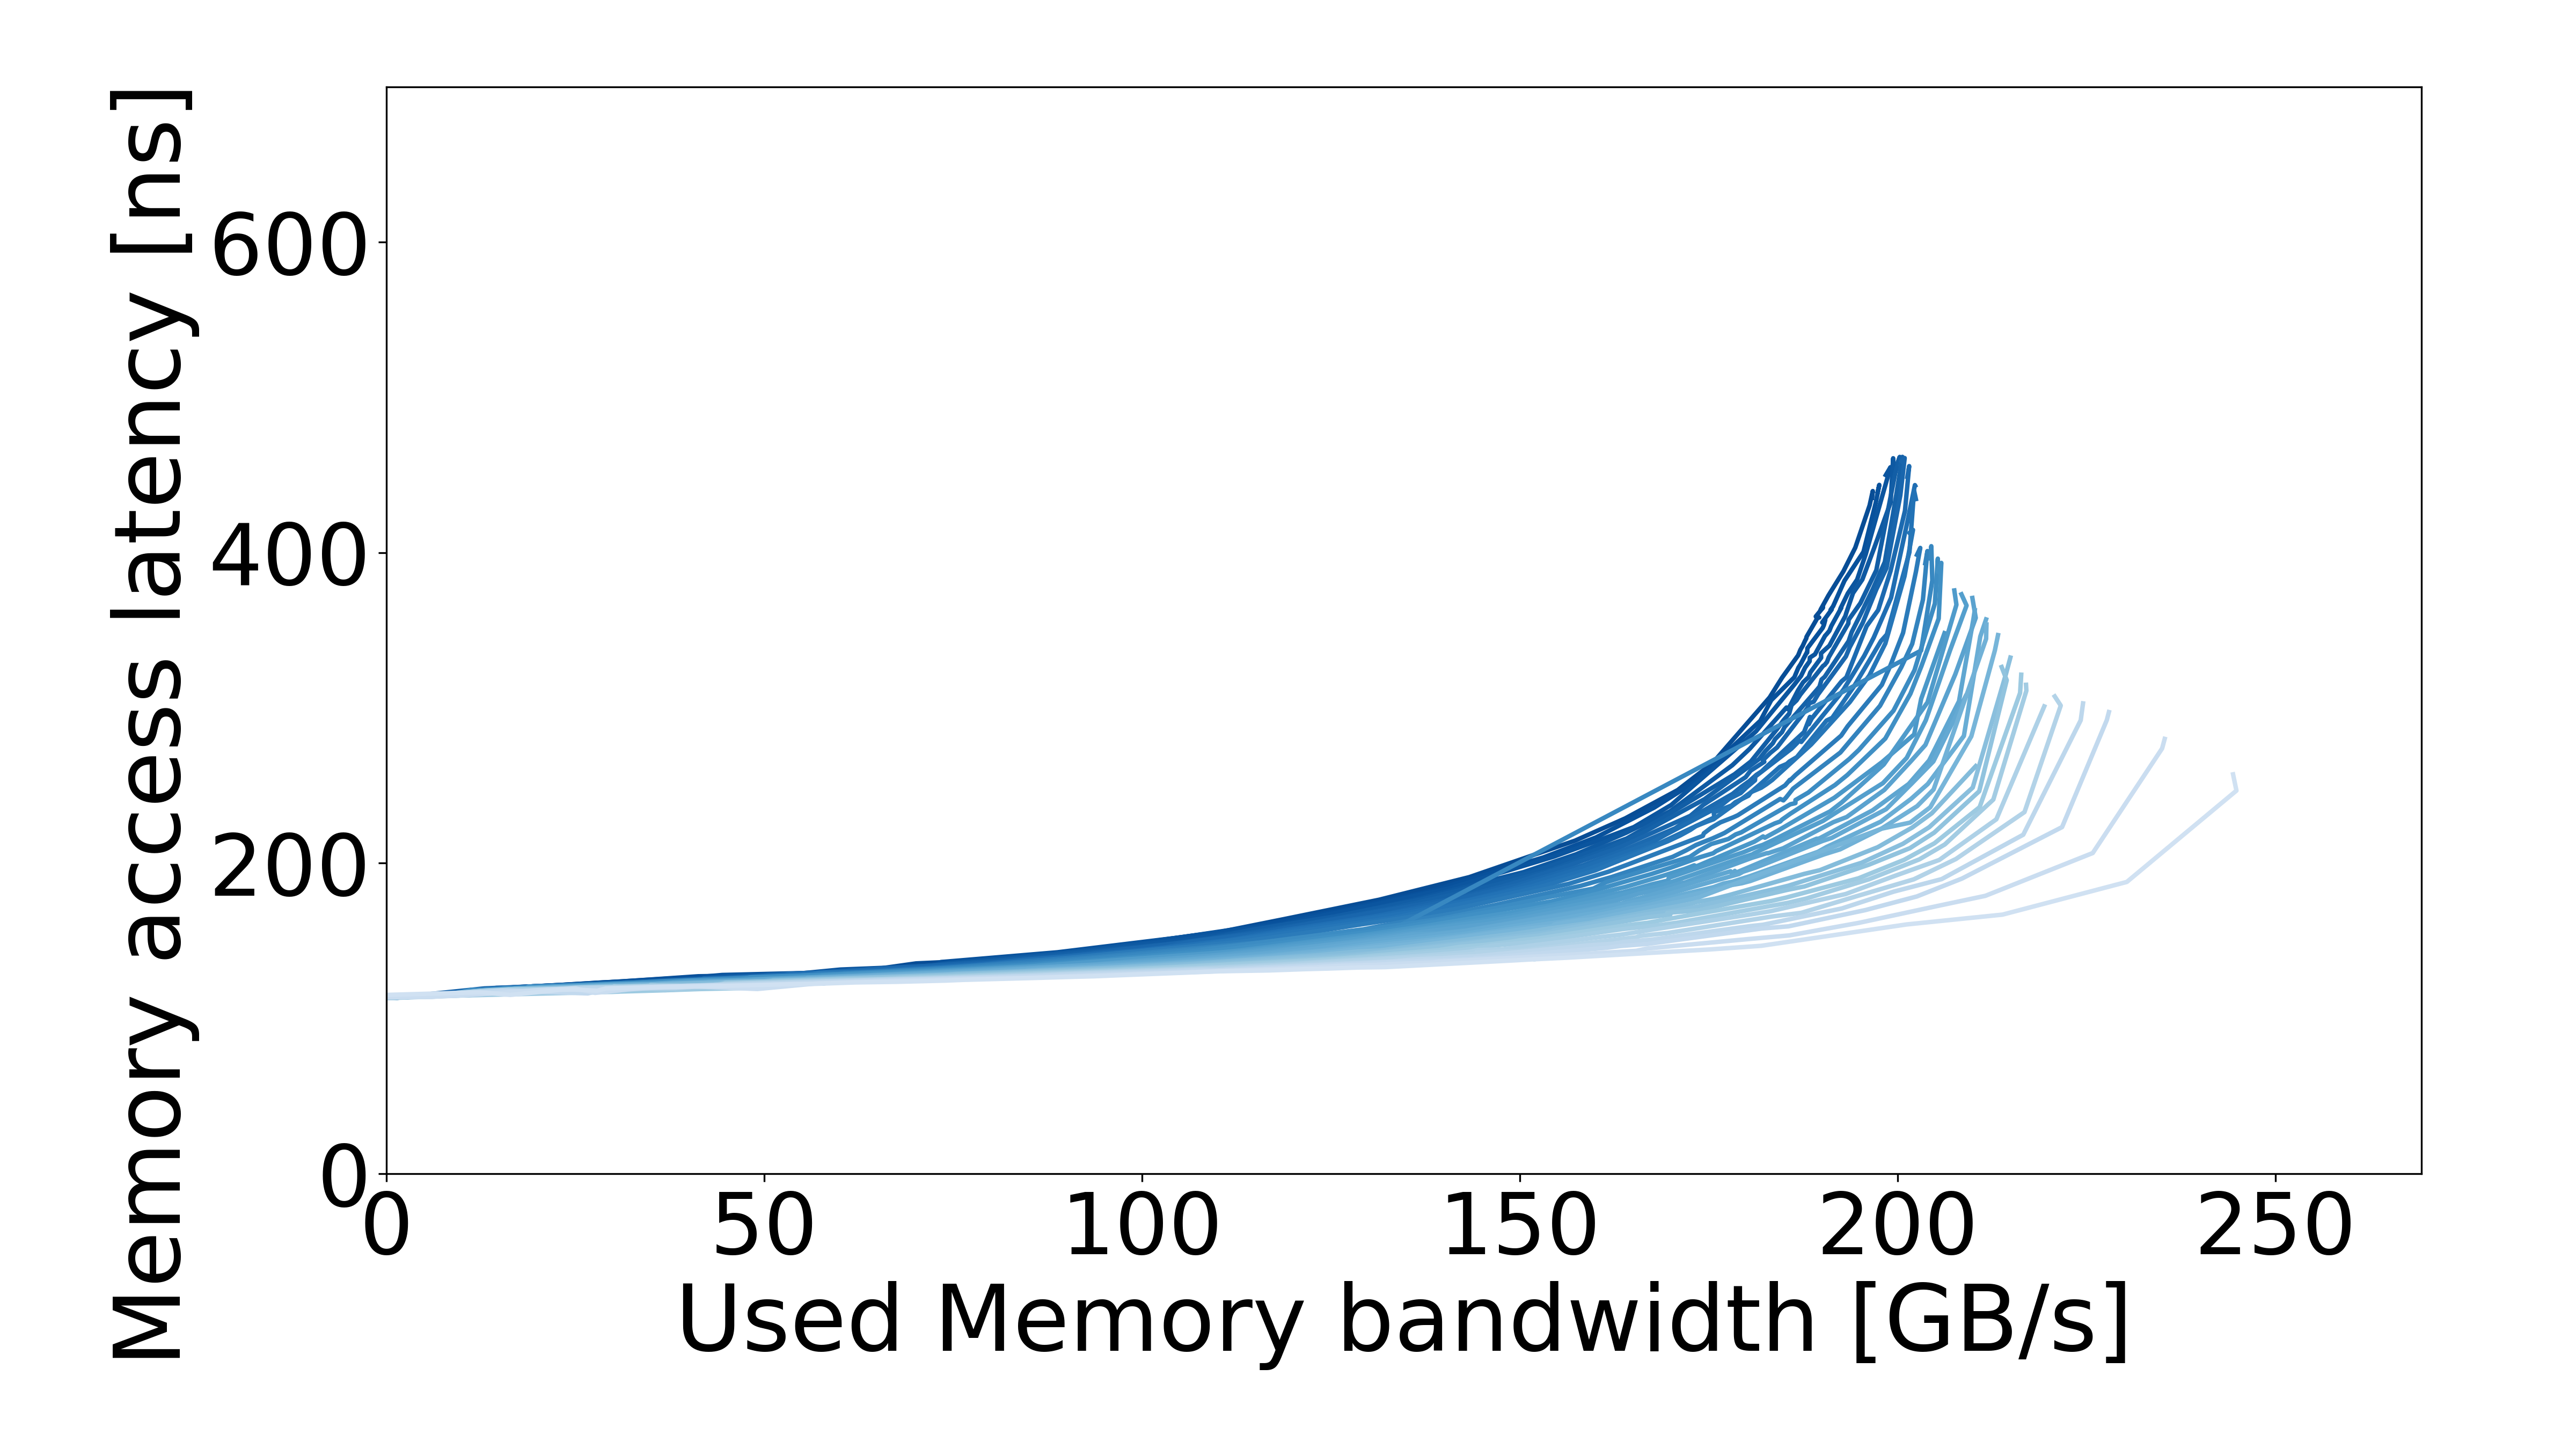

Data behind this chart, as committed beside it:
read_pct_rounded, pause, bandwidth_mean, bandwidth_std, rd_percentage_actual_mean, latency_mean, latency_std, bandwidth_smooth, latency_smooth
57, 100000, 0.0, 0.0194, 0.5702, 113.2, 0.1309, 0.0, 113.2
57, 100000, 0.6002, 0.0194, 0.5702, 113.2, 0.1309, 0.6002, 113.2
57, 40000, 1.36, 0.0449, 0.5702, 113.4, 0.162, 1.36, 113.4
57, 5000, 10.25, 0.2378, 0.5691, 116.1, 0.0838, 10.25, 116.1
57, 3000, 16.79, 0.4629, 0.5689, 120, 0.1959, 16.79, 120
57, 2000, 24.86, 0.5433, 0.5688, 121.9, 0.1294, 24.86, 121.9
57, 1500, 30.8, 2.807, 0.5702, 123.7, 0.2426, 30.8, 123.7
57, 1000, 41.27, 1.215, 0.5691, 127.2, 0.2672, 41.27, 127.2
57, 900.0, 47.5, 3.394, 0.5719, 127.6, 1.493, 47.5, 127.6
57, 800.0, 55.68, 3.084, 0.5683, 128.8, 2.062, 55.68, 128.8
57, 700.0, 63.75, 2.785, 0.5693, 131.1, 2.018, 63.75, 131.1
57, 600.0, 70.09, 2.296, 0.5679, 135.4, 0.8506, 70.09, 135.4
57, 550.0, 80.48, 4.354, 0.5695, 137.7, 1.378, 80.48, 137.7
57, 450.0, 94.44, 2.397, 0.5689, 145.1, 2.495, 94.44, 145.1
57, 380.0, 110.3, 0.5076, 0.5689, 155.6, 1.774, 110.3, 155.6
57, 340.0, 118.8, 2.939, 0.5687, 163.9, 2.151, 118.8, 163.9
57, 300.0, 131.4, 2.655, 0.5692, 176.4, 2.45, 131.4, 176.4
57, 260.0, 143.3, 2.348, 0.5687, 191, 2.799, 143.3, 191
57, 220.0, 157.3, 1.301, 0.5687, 214.5, 2.154, 157.3, 214.5
57, 200.0, 164, 1.246, 0.5687, 228.9, 2.741, 164, 228.9
57, 180.0, 170.9, 0.1662, 0.5711, 247.1, 0.3095, 170.9, 247.1
57, 160.0, 175.5, 0.1634, 0.5713, 264.4, 0.5891, 175.5, 264.4
57, 140.0, 183.1, 0.4044, 0.5694, 306.8, 4.719, 183.1, 306.8
57, 120.0, 184.7, 0.4452, 0.5698, 319.6, 4.705, 184.7, 319.6
57, 100.0, 186.8, 0.3789, 0.5705, 333.9, 5.173, 186.8, 333.9
57, 90.0, 187.1, 0.4743, 0.5705, 337.4, 5.503, 187.1, 337.4
57, 80.0, 187.5, 0.724, 0.5704, 340.2, 4.55, 187.5, 340.2
57, 70.0, 187.7, 0.1177, 0.5701, 343.2, 3.483, 187.7, 343.2
57, 65.0, 187.9, 0.5897, 0.5703, 344.9, 3.849, 187.9, 344.9
57, 60.0, 187.9, 0.48, 0.5702, 345.7, 4.569, 187.9, 345.7
57, 55.0, 189.4, 0.3992, 0.5699, 358.3, 3.13, 189.4, 358.3
57, 50.0, 189.6, 0.3438, 0.5699, 358.2, 1.834, 189.6, 358.2
57, 45.0, 189.3, 0.2856, 0.5698, 358.1, 0.8191, 189.3, 358.1
57, 40.0, 189.2, 0.1867, 0.5699, 358.9, 3.161, 189.2, 358.9
57, 35.0, 190.1, 0.2625, 0.5699, 364.7, 5.019, 190.1, 364.7
57, 30.0, 189.8, 0.2531, 0.5701, 363.3, 2.756, 189.8, 363.3
57, 25.0, 190.9, 0.7575, 0.5696, 372.4, 8.964, 190.9, 372.4
57, 20.0, 192.8, 0.2291, 0.5685, 388, 3.282, 192.8, 388
57, 15.0, 194.4, 0.3094, 0.5689, 403.2, 2.42, 194.4, 403.2
57, 10.0, 196.3, 0.4042, 0.5685, 430.5, 1.577, 196.3, 430.5
57, 5.0, 196.7, 0.275, 0.5692, 439.7, 0.4559, 196.7, 439.7
57, 0.0, 196.6, 0.4809, 0.57, 435.4, 0.4274, 196.6, 435.4
58, 100000, 0.0, 0.01274, 0.5803, 113.2, 0.09501, 0.0, 113.2
58, 100000, 0.5788, 0.01274, 0.5803, 113.2, 0.09501, 0.5788, 113.2
58, 40000, 1.35, 0.04068, 0.58, 113.4, 0.1408, 1.35, 113.4
58, 5000, 9.815, 0.02146, 0.5779, 115.8, 0.1217, 9.815, 115.8
58, 3000, 15.68, 1.165, 0.581, 119.6, 0.1091, 15.68, 119.6
58, 2000, 22.94, 0.2194, 0.5763, 121.5, 0.02986, 22.94, 121.5
58, 1000, 42.45, 2.632, 0.5798, 127.1, 0.2084, 42.45, 127.1
58, 900.0, 44.44, , 0.5754, 128, 0.1514, 44.44, 128
58, 800.0, 53.7, 2.718, 0.5803, 129.1, 1.192, 53.7, 129.1
58, 700.0, 63.15, 0.3213, 0.5779, 130, 1.748, 63.15, 130
58, 600.0, 72.76, 0.4149, 0.5781, 134.2, 0.1222, 72.76, 134.2
58, 550.0, 73.39, 0.2375, 0.5769, 136.3, 0.147, 73.39, 136.3
58, 450.0, 88.8, 0.3036, 0.578, 142.6, 0.01574, 88.8, 142.6
58, 380.0, 105.3, 0.6608, 0.5774, 152.3, 0.2327, 105.3, 152.3
58, 340.0, 115.5, 0.6345, 0.5775, 159.7, 0.1375, 115.5, 159.7
58, 300.0, 126.3, 0.2686, 0.5784, 169.5, 0.388, 126.3, 169.5
58, 260.0, 138.2, 0.1184, 0.5774, 182, 0.2532, 138.2, 182
58, 220.0, 153.1, 0.1557, 0.5777, 203.7, 0.5403, 153.1, 203.7
... 1,367 more rows
